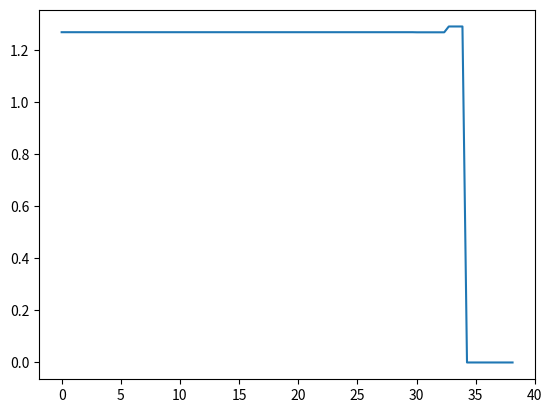

Python code for this plot:
#!/usr/bin/env python3
# -*- coding: utf-8 -*-
"""
Created on Wed Nov 15 08:54:49 2017

[redacted]
"""

import numpy as np
import matplotlib.pyplot as plt

def magnitude( delta_h, l,r,m,n):
    '''
    Output: tranmission coefficient of wave through a single middle layer
    Input: delta_h - Height difference in the original shock
           l       - sea bed height of left interface
           r       - sea bed height of right interface
           m       - sea bed height of middle interface
           n       - number of internal reflections
    '''
    t_1 = 2*np.sqrt(l)/(np.sqrt(l)+np.sqrt(m))
    t_2 = 2*np.sqrt(m)/(np.sqrt(r)+np.sqrt(m))
    ref = (np.sqrt(r)-np.sqrt(m))*(np.sqrt(l)-np.sqrt(m))/((np.sqrt(r)+np.sqrt(m))*(np.sqrt(l)+np.sqrt(m)))
    return t_1*t_2*(ref**n)

def magnitude_2( l,r,m1,m2,n):
    '''
    Output: tranmission coefficient of wave through two middle layers
    Input: delta_h - Height difference in the original shock
           l       - sea bed height of left interface
           r       - sea bed height of right interface
           m1      - sea bed height of 1st middle interface
           m2      - sea bed height of 2nd middle interface 
           n       - internal reflections coefficients [x,y,z]
    '''
    x = n[0]
    y = n[1]
    z = n[2]
    t_1 = 2*np.sqrt(l)/(np.sqrt(l)+np.sqrt(m1))
    t_2 = 2*np.sqrt(m1)/(np.sqrt(m2)+np.sqrt(m1))
    t_2bar = 2*np.sqrt(m2)/(np.sqrt(m2)+np.sqrt(m1))
    t_3 = 2*np.sqrt(m2)/(np.sqrt(r)+np.sqrt(m2))
    r1 = (np.sqrt(l)-np.sqrt(m1))/(np.sqrt(l)+np.sqrt(m1))
    r2 = (np.sqrt(m2)-np.sqrt(m1))/(np.sqrt(m2)+np.sqrt(m1))
    r2bar = (np.sqrt(m1)-np.sqrt(m2))/(np.sqrt(m2)+np.sqrt(m1))
    r3 = (np.sqrt(r)-np.sqrt(m2))/(np.sqrt(m2)+np.sqrt(r))
    a  = (r2*r1)**x
    b  = (r3**y)*(r2bar**z)
    c  = (t_2bar*r1*t_2)**(y-z)
    return t_1*a*t_2*b*c*t_3
#'''
## Trials
summ =0
l = 70
m = 40
r = 20
2*np.sqrt(l)/(np.sqrt(l)+np.sqrt(r))
mat =[]
for i in range(10):
    add = magnitude(10,l,r,m,i)
    mat.append(add)
    summ +=add
    #print(add)
    #print(2*np.sqrt(l)/(np.sqrt(l)+np.sqrt(r)))
wet =summ-2*np.sqrt(l)/(np.sqrt(l)+np.sqrt(r))
'''
## Trials 2
summ =0
l = 60
m1 = 50
m2 = 40
r = 30
mat =[]
i=0
for x in range(40):
    for y in range(40):
        for z in range(y+1):
            
            n = [x,y,z]
            if i ==0:
                print(n)
                i+=1
            add = magnitude_2(l,r,m1,m2,n)
            mat.append(add)
            summ +=add
    #print(add)
    #print(2*np.sqrt(l)/(np.sqrt(l)+np.sqrt(r)))

#plt.plot(mat) 
print(summ)  
print(2*np.sqrt(l)/(np.sqrt(l)+np.sqrt(r))) 
'''
##

def plotter(w, delta_h, l,r,m,max_ref =20):
    '''
    Output: Magnitude(height difference) of wave transmitted through the middle layer
    Input: w       - width of the middle layer
           delta_h - Height difference in the original shock
           l       - sea bed height of left interface
           r       - sea bed height of right interface
           m       - sea bed height of middle interface
           max_ref - maximum number of internal reflections
    '''
    q = 2*w*(np.sqrt(r)/np.sqrt(m))
    mag_array = []
    for i in range(max_ref):
        add = magnitude(delta_h,l,r,m,i)
        if abs(add) < 1e-5:
            break
        mag_array.append(add)
    print(mag_array)
    lag = list(range(len(mag_array)))
    lag =[q*x for x in lag]
    lag.append(0)
    #print(lag)
    pulse_width = 50
    time_lag = pulse_width*np.sqrt(r/l)
    xspace = np.linspace(0,sum(lag)+time_lag+5,100)
    #print(lag)
    
    p =wave_maker(mag_array,lag,1, time_lag,xspace)
    #print(mag_array)
    #lag = lag*q
    jum = wave_maker(mag_array,lag,-1, 0,xspace)
    res = p+jum
    #print(q)
    return xspace, p,jum
def wave_maker(mag_array,lag,delta_h, time_lag,xspace):
    i = 0
    t = -1
    r = 0
    p = np.zeros(100)
    
    mag_array = [delta_h*x for x in mag_array]
    
    for x in xspace:
        if x < 1+time_lag+sum(lag[t:]):
            p[i]=sum(mag_array[:len(mag_array)-r])
        else:
            t-=1
            r+=1
            if r == len(mag_array) or sum(lag)==0:
                break
            p[i]=sum(mag_array[:len(mag_array)-r])

        i+=1
    return p
    
#summ =0
l = 60
m = 40
r = 20
w=1
delta_h =1
xspace, p,jum= plotter(1, delta_h, l,r,m)  
res = jum +p
plt.plot(xspace,p)  
#plt.plot(xspace,res)      
    